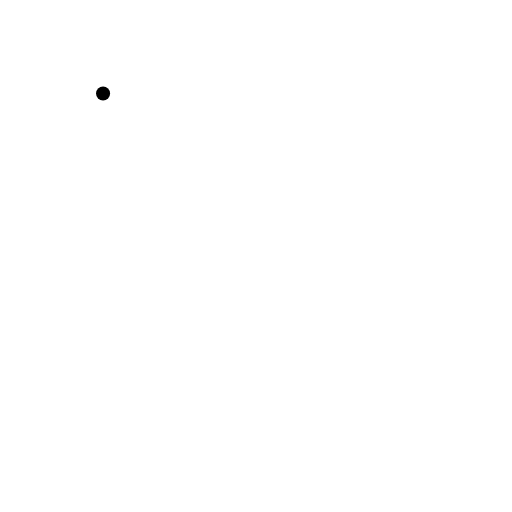
t = 0.00 s
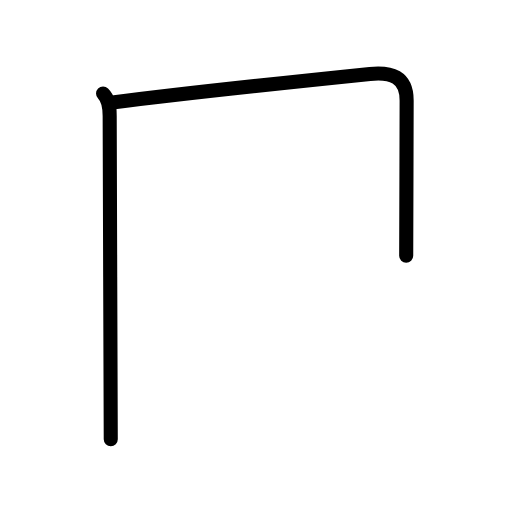
t = 1.63 s
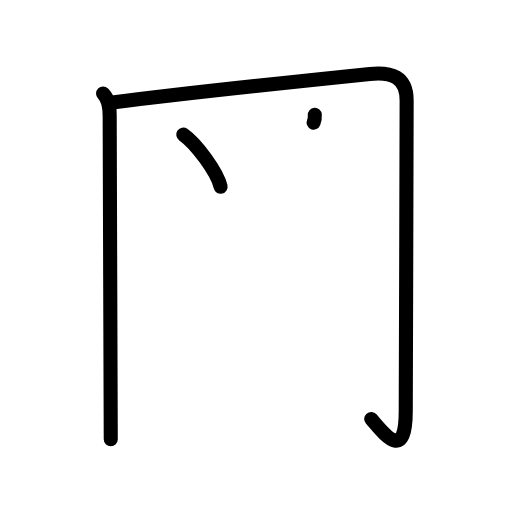
t = 3.25 s
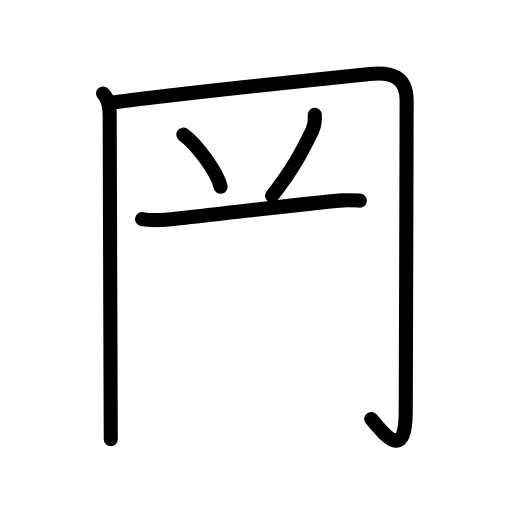
t = 4.83 s
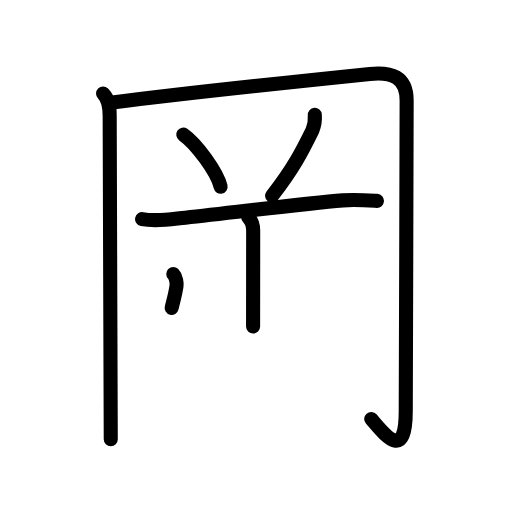
t = 6.38 s
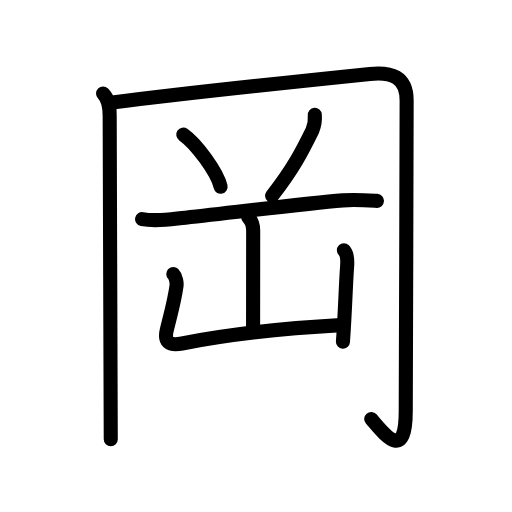
t = 8.00 s

The animated SVG that drew these frames (rendered in a browser with its animation timeline set to each time). Animation: 27 SMIL elements (animate=27); one cycle of 8.00 s.

<?xml version="1.0" encoding="UTF-8"?>
<!--
AniKanjiVG is licensed by CC-BY-SA Paul C. Sommerhoff (https://bitbucket.org/sommerhoff/anikanjivg).
AniKanjiVG uses KanjiVG which is licensed by CC-BY-SA Ulrich Apel (http://kanjivg.tagaini.net).
See also http://creativecommons.org/licenses/by-sa/3.0/
-->
<svg xmlns:kvg='http://kanjivg.tagaini.net' xmlns='http://www.w3.org/2000/svg' width='109' height='109' viewBox='0 0 109 109' style='fill:none;stroke:#000000;stroke-width:3;stroke-linecap:round;stroke-linejoin:round;' id="kvg:kanji_05ca1"><g id="kvg:05ca1" kvg:element="岡"><g id="kvg:05ca1-g1" kvg:element="冂" kvg:position="kamae" kvg:radical="nelson"><path id="kvg:05ca1-s1" kvg:type="㇑" d="M21.94,19.89c1.15,1.15,1.41,2.61,1.41,4.78c0,6.33,0.23,65.23,0.23,68.83"><animate attributeName="d" begin="0.0s" dur="0.5s" from="M21.94,19.89C21.94,19.89,21.94,19.89,21.94,19.89" to="M21.94,19.89c1.15,1.15,1.41,2.61,1.41,4.78" />
<animate attributeName="d" begin="0.5s" dur="0.5s" from="M21.94,19.89c1.15,1.15,1.41,2.61,1.41,4.78c0,0,0,0,0,0,0" to="M21.94,19.89c1.15,1.15,1.41,2.61,1.41,4.78c0,6.33,0.23,65.23,0.23,68.83" />
</path>
<path id="kvg:05ca1-s2" kvg:type="㇆a" d="M24.35,21.79c11.4-1.54,40.9-4.67,54.41-6.06c4.52-0.46,7.81,0.57,7.81,5.64c0,11-0.19,61.18-0.19,66.13c0,11.12-4.62,4.81-7.35,1.69"><animate attributeName="d" begin="1.0s" dur="0.25s" from="M24.35,21.79C24.35,21.79,24.35,21.79,24.35,21.79" to="M24.35,21.79c11.4-1.54,40.9-4.67,54.41-6.06" />
<animate attributeName="d" begin="1.25s" dur="0.25s" from="M24.35,21.79c11.4-1.54,40.9-4.67,54.41-6.06c0,0,0,0,0,0,0" to="M24.35,21.79c11.4-1.54,40.9-4.67,54.41-6.06c4.52-0.46,7.81,0.57,7.81,5.64" />
<animate attributeName="d" begin="1.5s" dur="0.25s" from="M24.35,21.79c11.4-1.54,40.9-4.67,54.41-6.06c4.52-0.46,7.81,0.57,7.81,5.64c0,0,0,0,0,0,0" to="M24.35,21.79c11.4-1.54,40.9-4.67,54.41-6.06c4.52-0.46,7.81,0.57,7.81,5.64c0,11-0.19,61.18-0.19,66.13" />
<animate attributeName="d" begin="1.75s" dur="0.25s" from="M24.35,21.79c11.4-1.54,40.9-4.67,54.41-6.06c4.52-0.46,7.81,0.57,7.81,5.64c0,11-0.19,61.18-0.19,66.13c0,0,0,0,0,0,0" to="M24.35,21.79c11.4-1.54,40.9-4.67,54.41-6.06c4.52-0.46,7.81,0.57,7.81,5.64c0,11-0.19,61.18-0.19,66.13c0,11.12-4.62,4.81-7.35,1.69" />
<animate attributeName="d" begin="0s" dur="1.0s" from="M-100,-100" to="M-100,-100" />
</path>
</g>
<path id="kvg:05ca1-s3" kvg:type="㇔" d="M39.02,28.66c2.8,1.95,7.24,8.04,7.94,11.08"><animate attributeName="d" begin="2.0s" dur="1.0s" from="M39.02,28.66C39.02,28.66,39.02,28.66,39.02,28.66" to="M39.02,28.66c2.8,1.95,7.24,8.04,7.94,11.08" />
<animate attributeName="d" begin="0s" dur="2.0s" from="M-100,-100" to="M-100,-100" />
</path>
<path id="kvg:05ca1-s4" kvg:type="㇒" d="M67.02,24.44c0.09,1.14-0.08,2.25-0.51,3.32c-2.02,4.12-4.02,8.12-8.59,13.92"><animate attributeName="d" begin="3.0s" dur="0.5s" from="M67.02,24.44C67.02,24.44,67.02,24.44,67.02,24.44" to="M67.02,24.44c0.09,1.14-0.08,2.25-0.51,3.32" />
<animate attributeName="d" begin="3.5s" dur="0.5s" from="M67.02,24.44c0.09,1.14-0.08,2.25-0.51,3.32c0,0,0,0,0,0,0" to="M67.02,24.44c0.09,1.14-0.08,2.25-0.51,3.32c-2.02,4.12-4.02,8.12-8.59,13.92" />
<animate attributeName="d" begin="0s" dur="3.0s" from="M-100,-100" to="M-100,-100" />
</path>
<path id="kvg:05ca1-s5" kvg:type="㇐" d="M30.25,46.64c3.08,0.6,6.07,0.03,9.23-0.3c10.35-1.09,24.89-2.96,33.52-3.68c2.45-0.21,5-0.03,7.25,0.11"><animate attributeName="d" begin="4.0s" dur="0.3333333333333333s" from="M30.25,46.64C30.25,46.64,30.25,46.64,30.25,46.64" to="M30.25,46.64c3.08,0.6,6.07,0.03,9.23-0.3" />
<animate attributeName="d" begin="4.333333333333333s" dur="0.3333333333333333s" from="M30.25,46.64c3.08,0.6,6.07,0.03,9.23-0.3c0,0,0,0,0,0,0" to="M30.25,46.64c3.08,0.6,6.07,0.03,9.23-0.3c10.35-1.09,24.89-2.96,33.52-3.68" />
<animate attributeName="d" begin="4.666666666666667s" dur="0.3333333333333333s" from="M30.25,46.64c3.08,0.6,6.07,0.03,9.23-0.3c10.35-1.09,24.89-2.96,33.52-3.68c0,0,0,0,0,0,0" to="M30.25,46.64c3.08,0.6,6.07,0.03,9.23-0.3c10.35-1.09,24.89-2.96,33.52-3.68c2.45-0.21,5-0.03,7.25,0.11" />
<animate attributeName="d" begin="0s" dur="4.0s" from="M-100,-100" to="M-100,-100" />
</path>
<g id="kvg:05ca1-g2" kvg:element="山" kvg:radical="tradit"><path id="kvg:05ca1-s6" kvg:type="㇑a" d="M52.84,46.25c0.77,0.77,1.06,1.88,1.06,2.88c0,3.24-0.02,15.99-0.02,20.37"><animate attributeName="d" begin="5.0s" dur="0.5s" from="M52.84,46.25C52.84,46.25,52.84,46.25,52.84,46.25" to="M52.84,46.25c0.77,0.77,1.06,1.88,1.06,2.88" />
<animate attributeName="d" begin="5.5s" dur="0.5s" from="M52.84,46.25c0.77,0.77,1.06,1.88,1.06,2.88c0,0,0,0,0,0,0" to="M52.84,46.25c0.77,0.77,1.06,1.88,1.06,2.88c0,3.24-0.02,15.99-0.02,20.37" />
<animate attributeName="d" begin="0s" dur="5.0s" from="M-100,-100" to="M-100,-100" />
</path>
<path id="kvg:05ca1-s7" kvg:type="㇄a" d="M36.89,58.35c0.63,0.63,0.76,1.96,0.69,2.51c-0.45,3.26-1.22,5.9-2.07,9.38c-0.6,2.44,0.39,3.44,3.25,2.88C49.62,71,60.5,69.88,72.54,69.22"><animate attributeName="d" begin="6.0s" dur="0.25s" from="M36.89,58.35C36.89,58.35,36.89,58.35,36.89,58.35" to="M36.89,58.35c0.63,0.63,0.76,1.96,0.69,2.51" />
<animate attributeName="d" begin="6.25s" dur="0.25s" from="M36.89,58.35c0.63,0.63,0.76,1.96,0.69,2.51c0,0,0,0,0,0,0" to="M36.89,58.35c0.63,0.63,0.76,1.96,0.69,2.51c-0.45,3.26-1.22,5.9-2.07,9.38" />
<animate attributeName="d" begin="6.5s" dur="0.25s" from="M36.89,58.35c0.63,0.63,0.76,1.96,0.69,2.51c-0.45,3.26-1.22,5.9-2.07,9.38c0,0,0,0,0,0,0" to="M36.89,58.35c0.63,0.63,0.76,1.96,0.69,2.51c-0.45,3.26-1.22,5.9-2.07,9.38c-0.6,2.44,0.39,3.44,3.25,2.88" />
<animate attributeName="d" begin="6.75s" dur="0.25s" from="M36.89,58.35c0.63,0.63,0.76,1.96,0.69,2.51c-0.45,3.26-1.22,5.9-2.07,9.38c-0.6,2.44,0.39,3.44,3.25,2.88c0,0,0,0,0,0,0" to="M36.89,58.35c0.63,0.63,0.76,1.96,0.69,2.51c-0.45,3.26-1.22,5.9-2.07,9.38c-0.6,2.44,0.39,3.44,3.25,2.88C49.62,71,60.5,69.88,72.54,69.22" />
<animate attributeName="d" begin="0s" dur="6.0s" from="M-100,-100" to="M-100,-100" />
</path>
<path id="kvg:05ca1-s8" kvg:type="㇑" d="M73.21,53.29c0.69,0.69,0.79,1.96,0.69,3.38c-0.31,4.08-0.39,9.08-0.89,16.08"><animate attributeName="d" begin="7.0s" dur="0.5s" from="M73.21,53.29C73.21,53.29,73.21,53.29,73.21,53.29" to="M73.21,53.29c0.69,0.69,0.79,1.96,0.69,3.38" />
<animate attributeName="d" begin="7.5s" dur="0.5s" from="M73.21,53.29c0.69,0.69,0.79,1.96,0.69,3.38c0,0,0,0,0,0,0" to="M73.21,53.29c0.69,0.69,0.79,1.96,0.69,3.38c-0.31,4.08-0.39,9.08-0.89,16.08" />
<animate attributeName="d" begin="0s" dur="7.0s" from="M-100,-100" to="M-100,-100" />
</path>
</g>
</g>
</svg>
